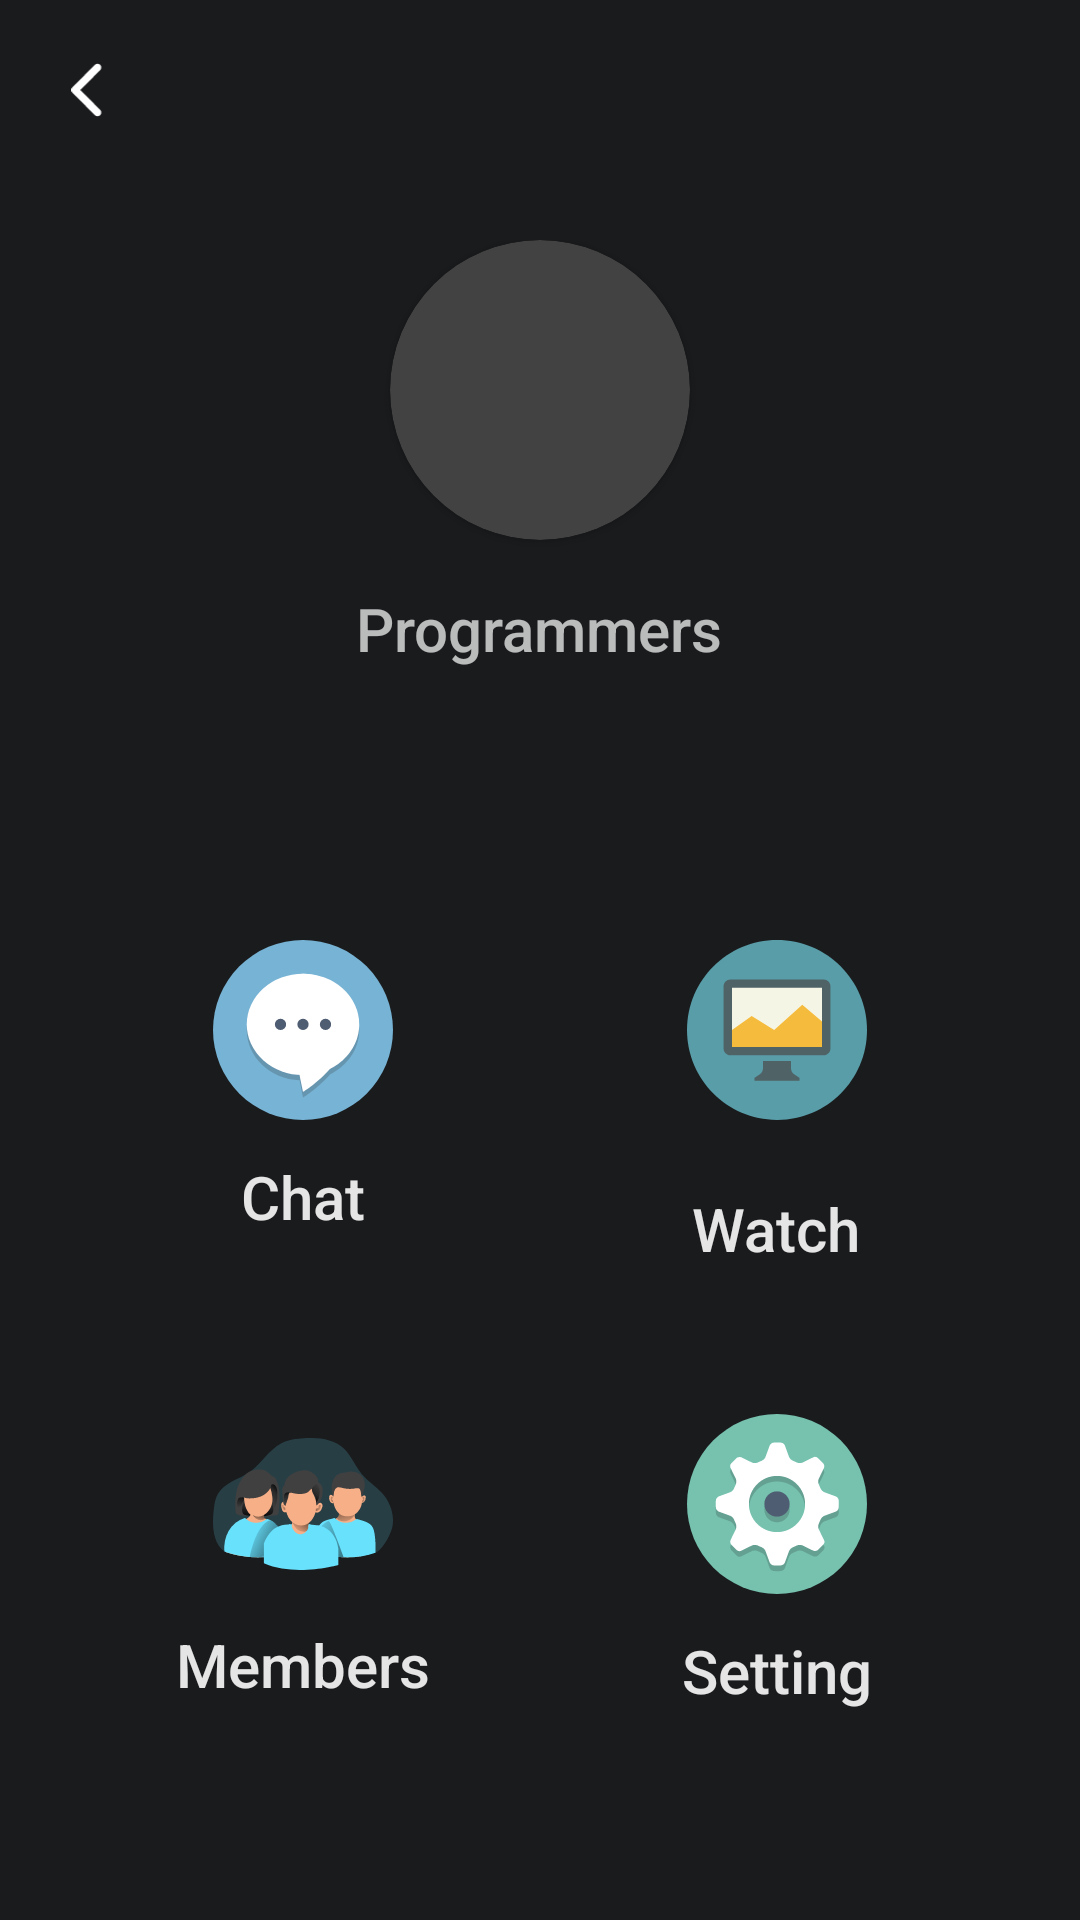

Here is an Android app screen rendered from its layout file. Give the layout XML and the strings, colors and styles it references.
<!-- AndroidManifest.xml: application theme Theme.Watchtogether.Fullscreen -->
<!-- res/layout/activity_room.xml -->
<?xml version="1.0" encoding="utf-8"?>
<LinearLayout xmlns:android="http://schemas.android.com/apk/res/android"
    xmlns:app="http://schemas.android.com/apk/res-auto"
    android:layout_width="match_parent"
    android:layout_height="match_parent"
    android:background="@color/dark_gray"
    android:orientation="vertical">

    <ImageButton
        android:id="@+id/go_back_button"
        android:layout_width="20dp"
        android:layout_height="20dp"
        android:layout_margin="20dp"
        android:background="#00000000"
        android:fontFamily="@font/firacode_semibold"
        android:scaleType="fitCenter"
        android:src="@drawable/go_back" />

    <LinearLayout
        android:layout_width="match_parent"
        android:layout_height="wrap_content"
        android:gravity="center_horizontal"
        android:orientation="vertical"
        android:padding="20dp">

        <androidx.cardview.widget.CardView
            android:layout_width="wrap_content"
            android:layout_height="wrap_content"
            app:cardCornerRadius="100dp">

            <ImageView
                android:id="@+id/room_image"
                android:layout_width="100dp"
                android:layout_height="100dp"
                android:scaleType="centerCrop"
                android:src="@drawable/profile_1_1" />
        </androidx.cardview.widget.CardView>

        <TextView
            android:id="@+id/room_name"
            android:layout_width="wrap_content"
            android:layout_height="wrap_content"
            android:layout_marginTop="16dp"
            android:fontFamily="sans-serif-medium"
            android:text="@string/programmers"
            android:textSize="20sp" />
    </LinearLayout>

    <GridLayout
        android:id="@+id/room_menu"
        android:layout_width="wrap_content"
        android:layout_height="wrap_content"
        android:layout_gravity="center"
        android:layout_marginTop="40dp"
        android:columnCount="2"
        android:rowCount="2"
        android:useDefaultMargins="true"
        android:visibility="visible">

        <LinearLayout
            android:id="@+id/chat_button"
            android:layout_width="150dp"
            android:layout_height="150dp"
            android:background="@drawable/normal_bg"
            android:gravity="center"
            android:orientation="vertical">

            <ImageView
                android:layout_width="60dp"
                android:layout_height="wrap_content"
                android:src="@drawable/ic_chat" />

            <TextView
                android:layout_width="wrap_content"
                android:layout_height="wrap_content"
                android:layout_marginTop="10dp"
                android:fontFamily="sans-serif-medium"
                android:text="@string/chat"
                android:textColor="@color/light_white"
                android:textSize="20sp" />
        </LinearLayout>

        <LinearLayout
            android:id="@+id/watch_button"
            android:layout_width="150dp"
            android:layout_height="150dp"
            android:background="@drawable/normal_bg"
            android:gravity="center"
            android:orientation="vertical">

            <ImageView
                android:layout_width="60dp"
                android:layout_height="wrap_content"
                android:src="@drawable/ic_monitor" />

            <TextView
                android:layout_width="wrap_content"
                android:layout_height="wrap_content"
                android:layout_marginTop="10dp"
                android:fontFamily="sans-serif-medium"
                android:text="@string/watch"
                android:textColor="@color/light_white"
                android:textSize="20sp" />
        </LinearLayout>

        <LinearLayout
            android:id="@+id/members_button"
            android:layout_width="150dp"
            android:layout_height="150dp"
            android:background="@drawable/normal_bg"
            android:gravity="center"
            android:orientation="vertical">

            <ImageView
                android:layout_width="60dp"
                android:layout_height="60dp"
                android:clipToOutline="true"
                android:src="@drawable/ic_user_group" />

            <TextView
                android:layout_width="wrap_content"
                android:layout_height="wrap_content"
                android:layout_marginTop="10dp"
                android:fontFamily="sans-serif-medium"
                android:text="@string/members"
                android:textColor="@color/light_white"
                android:textSize="20sp" />
        </LinearLayout>

        <LinearLayout
            android:id="@+id/room_setting_button"
            android:layout_width="150dp"
            android:layout_height="150dp"
            android:background="@drawable/normal_bg"
            android:gravity="center"
            android:orientation="vertical">

            <ImageView
                android:layout_width="60dp"
                android:layout_height="wrap_content"
                android:src="@drawable/ic_gear" />

            <TextView
                android:layout_width="wrap_content"
                android:layout_height="wrap_content"
                android:layout_marginTop="10dp"
                android:fontFamily="sans-serif-medium"
                android:text="@string/setting"
                android:textColor="@color/light_white"
                android:textSize="20sp" />
        </LinearLayout>

    </GridLayout>

    <LinearLayout
        android:id="@+id/join_room_form"
        android:layout_width="match_parent"
        android:layout_height="wrap_content"
        android:orientation="vertical"
        android:padding="20dp"
        android:visibility="gone">

        <LinearLayout
            android:layout_width="match_parent"
            android:layout_height="wrap_content"
            android:gravity="center"
            android:orientation="horizontal">

            <ImageView
                android:layout_width="20dp"
                android:layout_height="20dp"
                android:src="@drawable/ic_users" />

            <TextView
                android:id="@+id/room_members_count"
                android:layout_width="wrap_content"
                android:layout_height="wrap_content"
                android:paddingHorizontal="10dp"
                android:text="@string/room_members_count"
                android:textColor="@color/light_white"
                android:textSize="20sp" />
        </LinearLayout>

        <androidx.cardview.widget.CardView
            android:id="@+id/join_room_button"
            android:layout_width="match_parent"
            android:layout_height="wrap_content"
            android:layout_gravity="center"
            android:layout_marginTop="32dp"
            android:backgroundTint="@color/primary_color"
            app:cardCornerRadius="50dp">

            <LinearLayout
                android:layout_width="match_parent"
                android:layout_height="wrap_content"
                android:backgroundTint="@color/primary_color"
                android:gravity="center"
                android:orientation="horizontal"
                android:paddingVertical="10dp">

                <ImageView
                    android:layout_width="20dp"
                    android:layout_height="20dp"
                    android:layout_marginRight="10dp"
                    android:src="@drawable/ic_logout" />

                <TextView
                    android:layout_width="wrap_content"
                    android:layout_height="wrap_content"
                    android:backgroundTint="@color/primary_color"
                    android:text="@string/join_room"
                    android:textColor="@color/light_white"
                    android:textSize="14sp" />
            </LinearLayout>
        </androidx.cardview.widget.CardView>

    </LinearLayout>
</LinearLayout>
<!-- resources referenced by this layout -->
<resources>
  <color name="dark_gray">#FF1A1B1D</color>
  <color name="light_white">#FFE5E5E5</color>
  <color name="primary_color">#FF4338CA</color>
  <!-- drawable go_back (drawable) -->
  <vector xmlns:android="http://schemas.android.com/apk/res/android"
      android:width="320dp"
      android:height="512dp"
      android:viewportWidth="320"
      android:viewportHeight="512">
    <path
        android:fillColor="#FFFFFFFF"
        android:pathData="M9.4,233.4c-12.5,12.5 -12.5,32.8 0,45.3l192,192c12.5,12.5 32.8,12.5 45.3,0s12.5,-32.8 0,-45.3L77.3,256 246.6,86.6c12.5,-12.5 12.5,-32.8 0,-45.3s-32.8,-12.5 -45.3,0l-192,192z"/>
  </vector>
  <!-- drawable ic_logout (drawable) -->
  <vector xmlns:android="http://schemas.android.com/apk/res/android"
      android:width="1dp"
      android:height="1dp"
      android:viewportWidth="24"
      android:viewportHeight="24">
    <path
        android:pathData="M5,21q-0.825,0 -1.412,-0.587T3,19L3,5q0,-0.825 0.588,-1.412T5,3h7v2L5,5v14h7v2zM16,17l-1.375,-1.45l2.55,-2.55L9,13v-2h8.175l-2.55,-2.55L16,7l5,5z"
        android:fillColor="@color/light_white"/>
  </vector>
  <!-- drawable ic_users (drawable) -->
  <vector xmlns:android="http://schemas.android.com/apk/res/android"
      android:width="1dp"
      android:height="1dp"
      android:viewportWidth="24"
      android:viewportHeight="24">
    <path
        android:pathData="M24,14.6c0,0.6 -1.2,1 -2.6,1.2c-0.9,-1.7 -2.7,-3 -4.8,-3.9c0.2,-0.3 0.4,-0.5 0.6,-0.8h0.8c3.1,-0.1 6,1.8 6,3.5M6.8,11L6,11c-3.1,0 -6,1.9 -6,3.6c0,0.6 1.2,1 2.6,1.2c0.9,-1.7 2.7,-3 4.8,-3.9zM12,12c2.2,0 4,-1.8 4,-4s-1.8,-4 -4,-4s-4,1.8 -4,4s1.8,4 4,4m0,1c-4.1,0 -8,2.6 -8,5c0,2 8,2 8,2s8,0 8,-2c0,-2.4 -3.9,-5 -8,-5m5.7,-3h0.3c1.7,0 3,-1.3 3,-3s-1.3,-3 -3,-3c-0.5,0 -0.9,0.1 -1.3,0.3c0.8,1 1.3,2.3 1.3,3.7c0,0.7 -0.1,1.4 -0.3,2M6,10h0.3C6.1,9.4 6,8.7 6,8c0,-1.4 0.5,-2.7 1.3,-3.7C6.9,4.1 6.5,4 6,4C4.3,4 3,5.3 3,7s1.3,3 3,3"
        android:fillColor="@color/light_white"/>
  </vector>
  <string name="chat">Chat</string>
  <string name="join_room">Join Room</string>
  <string name="members">Members</string>
  <string name="programmers">Programmers</string>
  <string name="room_members_count">20</string>
  <string name="setting">Setting</string>
  <string name="watch">Watch</string>
  <style name="Theme.Watchtogether.Fullscreen" parent="Theme.Watchtogether">
          <item name="android:actionBarStyle">@style/Widget.Theme.Watchtogether.ActionBar.Fullscreen
          </item>
          <item name="android:windowActionBarOverlay">true</item>
          <item name="android:windowBackground">@null</item>
      </style>
  <style name="Theme.Watchtogether" parent="Base.Theme.Watchtogether" />
  <style name="Widget.Theme.Watchtogether.ActionBar.Fullscreen" parent="Widget.AppCompat.ActionBar">
          <item name="android:background">@color/black_overlay</item>
      </style>
  <style name="Base.Theme.Watchtogether" parent="Theme.AppCompat.NoActionBar">
          
          
      </style>
  <color name="black_overlay">#66000000</color>
</resources>
